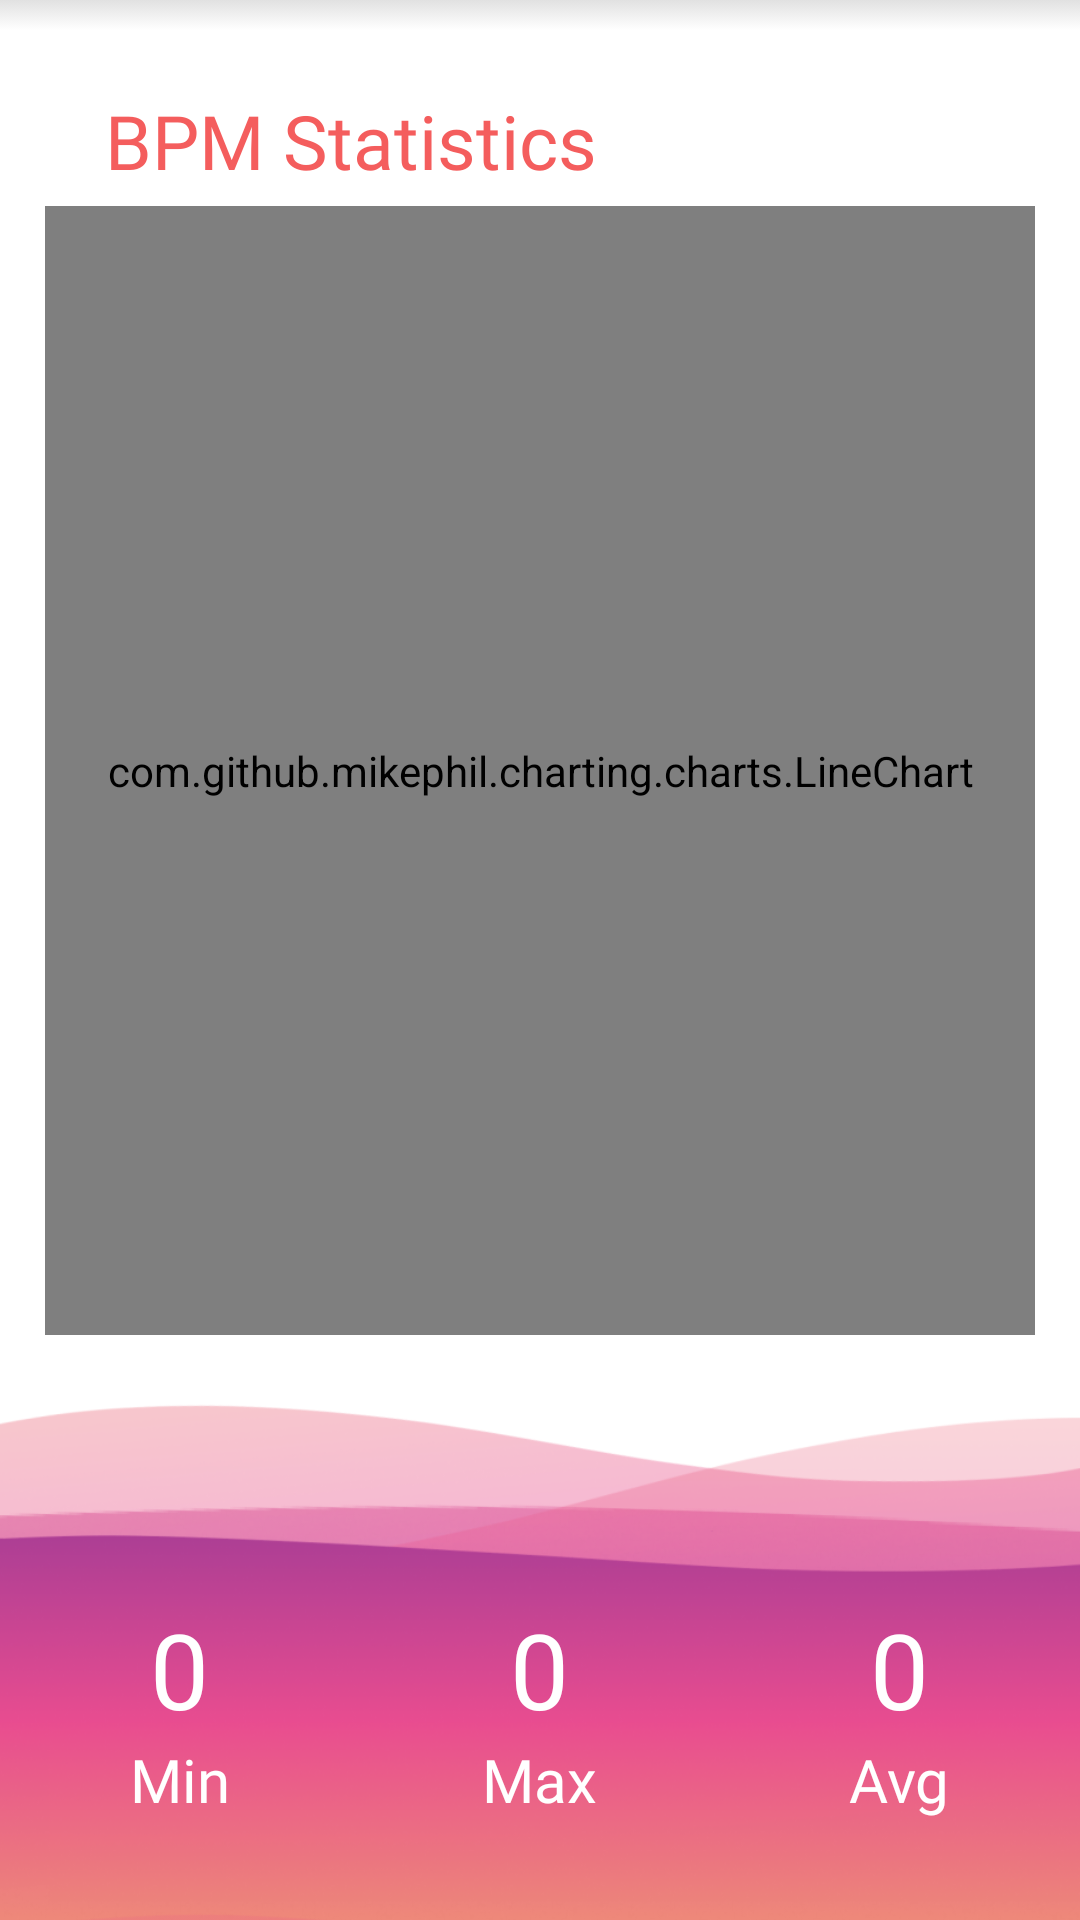

Write the Android layout XML for this screen, with the resource values it uses.
<!-- AndroidManifest.xml: application theme Theme.HeartCare -->
<!-- res/layout/fragment_day.xml -->
<?xml version="1.0" encoding="utf-8"?>
<FrameLayout
    xmlns:android="http://schemas.android.com/apk/res/android"
    xmlns:app="http://schemas.android.com/apk/res-auto"
    xmlns:tools="http://schemas.android.com/tools"
    android:layout_width="match_parent"
    android:layout_height="match_parent"
    android:background="@color/white"
    tools:context=".tablayoutstatistics.DayFragment">

    

    <androidx.constraintlayout.widget.ConstraintLayout
        android:layout_width="match_parent"
        android:layout_height="match_parent"
        android:clickable="true"
        android:focusableInTouchMode="true"
        >

        <androidx.constraintlayout.widget.ConstraintLayout
            android:id="@+id/constraint_layout"
            android:layout_width="0dp"
            android:layout_height="470dp"
            android:paddingLeft="15dp"
            android:paddingTop="30dp"
            android:paddingRight="15dp"
            android:paddingBottom="10dp"
            app:layout_constraintEnd_toEndOf="parent"
            app:layout_constraintStart_toStartOf="parent"
            app:layout_constraintTop_toTopOf="parent">

            <TextView
                android:id="@+id/tv_bpm_statistics"
                android:layout_width="wrap_content"
                android:layout_height="wrap_content"
                android:layout_marginStart="20dp"
                android:layout_marginTop="0dp"
                android:fontFamily="@font/segoeuib"
                android:text="@string/bpm_statistics"
                android:textColor="#F45D5D"
                android:textFontWeight="500"
                android:textSize="25sp"
                app:layout_constraintStart_toStartOf="parent"
                app:layout_constraintTop_toTopOf="parent" />


            <com.github.mikephil.charting.charts.LineChart
                android:id="@+id/line_chart"
                android:layout_width="0dp"
                android:layout_height="0dp"
                android:layout_marginTop="5dp"
                android:layout_marginBottom="15dp"
                app:layout_constraintBottom_toBottomOf="parent"
                app:layout_constraintEnd_toEndOf="parent"
                app:layout_constraintStart_toStartOf="parent"
                app:layout_constraintTop_toBottomOf="@+id/tv_bpm_statistics" />
        </androidx.constraintlayout.widget.ConstraintLayout>

        <ImageView
            android:id="@+id/imageView9"
            android:layout_width="match_parent"
            android:layout_height="350dp"
            android:layout_marginTop="-15dp"
            android:background="@drawable/gradient_bottom"
            app:layout_constraintStart_toStartOf="parent"
            app:layout_constraintTop_toBottomOf="@+id/constraint_layout" />


        <LinearLayout
            android:id="@+id/linearLayout3"
            android:layout_width="0dp"
            android:layout_height="wrap_content"
            android:layout_marginTop="20dp"
            android:gravity="center"
            android:orientation="horizontal"
            app:layout_constraintBottom_toBottomOf="parent"
            app:layout_constraintEnd_toEndOf="parent"
            app:layout_constraintStart_toStartOf="parent"
            app:layout_constraintTop_toBottomOf="@+id/constraint_layout">

            <LinearLayout
                android:layout_width="70dp"
                android:layout_height="120dp"
                android:gravity="center"
                android:orientation="vertical">

                <TextView
                    android:id="@+id/tv_bpm_min"
                    android:layout_width="wrap_content"
                    android:layout_height="wrap_content"
                    android:layout_marginTop="10dp"
                    android:fontFamily="@font/latoblack"
                    android:text="0"
                    android:textColor="@color/white"
                    android:textFontWeight="500"
                    android:textSize="35sp" />

                <TextView
                    android:id="@+id/tv_min"
                    android:layout_width="wrap_content"
                    android:layout_height="wrap_content"
                    android:fontFamily="@font/segoeuib"
                    android:text="@string/min"
                    android:gravity="center"
                    android:textColor="@color/white"
                    android:textFontWeight="500"
                    android:textSize="20sp" />

            </LinearLayout>

            <LinearLayout
                android:layout_width="70dp"
                android:layout_height="120dp"
                android:layout_marginStart="50dp"
                android:layout_marginEnd="50dp"
                android:gravity="center"
                android:orientation="vertical">

                <TextView
                    android:id="@+id/tv_bpm_max"
                    android:layout_width="wrap_content"
                    android:layout_height="wrap_content"
                    android:layout_marginTop="10dp"
                    android:fontFamily="@font/latoblack"
                    android:text="0"
                    android:textColor="@color/white"
                    android:textFontWeight="500"
                    android:textSize="35sp" />

                <TextView
                    android:id="@+id/tv_max"
                    android:layout_width="wrap_content"
                    android:layout_height="wrap_content"
                    android:fontFamily="@font/segoeuib"
                    android:text="@string/max"
                    android:gravity="center"
                    android:textColor="@color/white"
                    android:textFontWeight="500"
                    android:textSize="20sp" />
            </LinearLayout>

            <LinearLayout
                android:layout_width="70dp"
                android:layout_height="120dp"
                android:gravity="center"
                android:orientation="vertical">

                <TextView
                    android:id="@+id/tv_bpm_avg"
                    android:layout_width="wrap_content"
                    android:layout_height="wrap_content"
                    android:layout_marginTop="10dp"
                    android:fontFamily="@font/latoblack"
                    android:text="0"
                    android:textColor="@color/white"
                    android:textFontWeight="500"
                    android:textSize="35sp" />

                <TextView
                    android:id="@+id/tv_avg"
                    android:layout_width="wrap_content"
                    android:layout_height="wrap_content"
                    android:fontFamily="@font/segoeuib"
                    android:text="@string/avg"
                    android:gravity="center"
                    android:textColor="@color/white"
                    android:textFontWeight="500"
                    android:textSize="20sp" />
            </LinearLayout>
        </LinearLayout>

        <ImageView
            android:id="@+id/imageView10"
            android:layout_width="match_parent"
            android:layout_height="350dp"
            android:background="@drawable/gradient_bottom"
            app:layout_constraintStart_toStartOf="parent"
            app:layout_constraintTop_toBottomOf="@+id/linearLayout3" />

        <FrameLayout
            android:id="@+id/fl1"
            android:layout_width="match_parent"
            android:layout_height="10dp"
            android:background="@drawable/shadow_top"
            app:layout_constraintStart_toStartOf="parent"
            app:layout_constraintTop_toTopOf="parent" />

        <FrameLayout
            android:id="@+id/fl2"
            android:layout_width="match_parent"
            android:layout_height="500dp"
            android:background="#F0A56F"
            app:layout_constraintStart_toStartOf="parent"
            app:layout_constraintTop_toBottomOf="@+id/imageView9" />

    </androidx.constraintlayout.widget.ConstraintLayout>
</FrameLayout>
<!-- resources referenced by this layout -->
<resources>
  <color name="white">#FFFFFFFF</color>
  <!-- drawable gradient_bottom: png bitmap (drawable, 176290 bytes) -->
  <!-- drawable shadow_top (drawable) -->
  <?xml version="1.0" encoding="utf-8"?>
  <selector xmlns:android="http://schemas.android.com/apk/res/android">
      <item>
          <shape>
              <gradient
                  android:angle="-90"
                  android:startColor="#40888888"
                  android:endColor="#00888888"
  
                  />
          </shape>
      </item>
  </selector>
  <string name="avg">Avg</string>
  <string name="bpm_statistics">BPM Statistics</string>
  <string name="max">Max</string>
  <string name="min">Min</string>
  <style name="Theme.HeartCare" parent="Theme.MaterialComponents.DayNight.NoActionBar">
          
          <item name="colorPrimary">@color/red</item>
          <item name="colorPrimaryVariant">@color/red</item>
          <item name="colorOnPrimary">@color/white</item>
          
          <item name="colorSecondary">@color/red</item>
          <item name="colorSecondaryVariant">@color/red</item>
          <item name="colorOnSecondary">@color/black</item>
          
          <item name="android:statusBarColor">?attr/colorPrimaryVariant</item>
          
      </style>
  <color name="red">#903030</color>
  <color name="black">#FF000000</color>
</resources>
